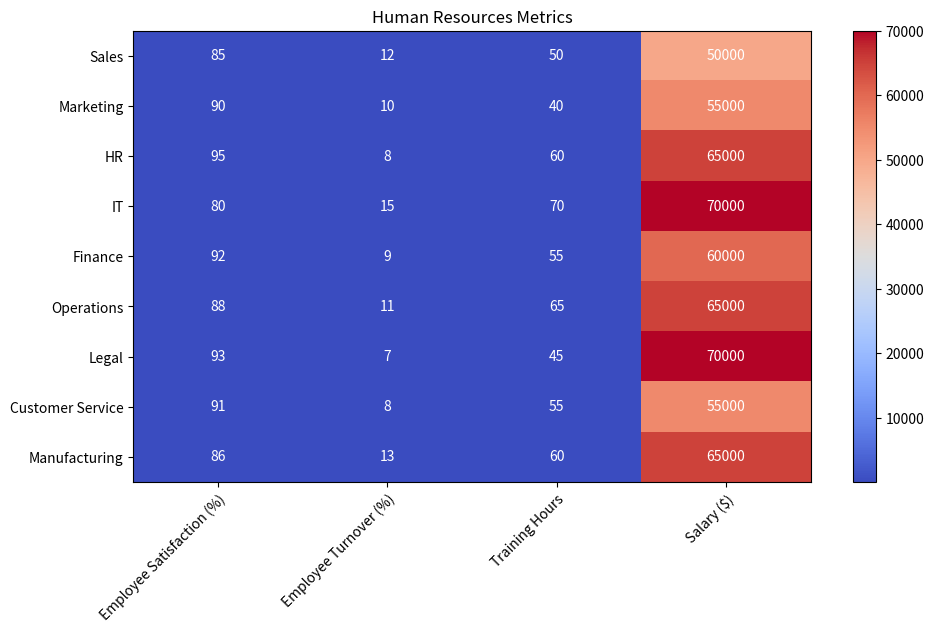

This chart was generated by the following Python code: (Note: this script raises an exception after producing the figure.)

import pandas as pd
import matplotlib.pyplot as plt

# Data processing
data = {'Department':['Sales', 'Marketing', 'HR', 'IT', 'Finance', 'Operations', 'Legal', 'Customer Service', 'Manufacturing'],
        'Employee Satisfaction (%)':[85, 90, 95, 80, 92, 88, 93, 91, 86],
        'Employee Turnover (%)':[12, 10, 8, 15, 9, 11, 7, 8, 13],
        'Training Hours':[50, 40, 60, 70, 55, 65, 45, 55, 60],
        'Salary ($)':[50000, 55000, 65000, 70000, 60000, 65000, 70000, 55000, 65000]}
df = pd.DataFrame(data)

# Plotting the chart
fig, ax = plt.subplots(figsize=(10,6))
heatmap = ax.imshow(df.iloc[:, 1:], cmap='coolwarm', interpolation='nearest', aspect='auto')

# Set the ticks and ticklabels for x and y axis
ax.set_xticks(range(len(df.columns[1:])))
ax.set_yticks(range(len(df['Department'])))

ax.set_xticklabels(df.columns[1:], rotation=45, ha='right', rotation_mode='anchor', wrap=True)
ax.set_yticklabels(df['Department'], wrap=True)

# Center the ticks and ticklabels
ax.set_xticks([x - 0.5 for x in ax.get_xticks()], minor=True)
ax.set_yticks([y - 0.5 for y in ax.get_yticks()], minor=True)
ax.tick_params(which='minor', length=0)

# Show the value of each cell
for i in range(len(df['Department'])):
    for j in range(len(df.columns[1:])):
        text = ax.text(j, i, df.iloc[i, j+1], ha='center', va='center', color='w')

# Add a colorbar
cbar = plt.colorbar(heatmap)

# Set the title of the figure
plt.title('Human Resources Metrics')

# Automatically resize the image
fig.tight_layout()

# Save the chart
plt.savefig('output/final/heatmap/png/20231228-131639_62.png', bbox_inches='tight')

# Clear the current image state
plt.clf()
